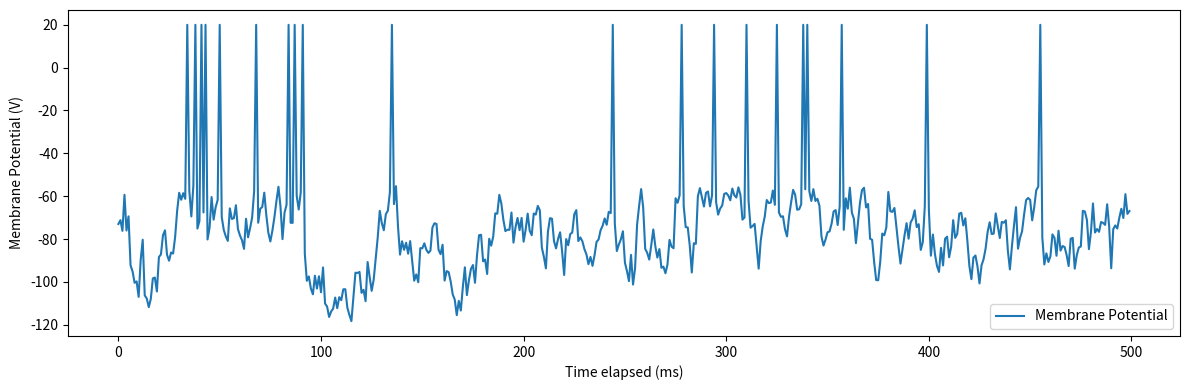

Python code for this plot:
import numpy as np
import matplotlib.pyplot as plt

class IntegrateAndFireNeuron:
    def __init__(self, threshold=-55.0, tau=10.0, R=1.0, E=-70.0):
        self.threshold = threshold  # Spike threshold
        self.tau = tau  # Membrane time constant
        self.R = R  # Membrane resistance
        self.V = -70.0  # Membrane potential
        self.E = E  # Resting potential
        self.spikeVal = 20.0 # Spike value
        self.resetVal = -70.0 # Reset value
        self.timeElapsed = 0.0 # Time elapsed

    def step(self, RI, dt):
        """
        Update the membrane potential based on the input current
        and time step size.
        """
        self.timeElapsed += dt

        if (self.V == self.spikeVal):
            self.V = self.resetVal

        dV = dt / self.tau * (self.E - self.V + RI)
        self.V += dV

        if self.V >= self.threshold:
            self.V = 20.0  # Set membrane potential to 20 mV
        
        return self.V

    def getTimeElapsed(self):
        return self.timeElapsed

def poisson_neuron(firing_rate, duration, refractory_period=0, strength=6.0):
    current_time = 0
    spike_times = []

    while current_time < duration:
        # If a refractory period is set and there was a previous spike, add the refractory period to the current time.
        if refractory_period > 0 and spike_times:
            current_time += refractory_period

        # Draw the next spike time from an exponential distribution
        next_spike = np.random.exponential(1 / firing_rate)
        current_time += next_spike

        # Record the spike time if it's within the duration
        if current_time < duration:
            spike_times.append(current_time)

    return np.array(spike_times)

def simulateConstant():
    # Simulation parameters
    T = 100  # Total time to simulate (ms)
    dt = 1.0  # Time step (ms)
    time = np.arange(0, T, dt)  # Time array
    RI = 16  # RmIe (mV)
    spike_voltage = 20.0 # Spike Voltage (mV)

    neuron = IntegrateAndFireNeuron()

    membrane_potentials = []
    spikes = np.array([])

    for t in time:
        current_voltage = neuron.step(RI, dt)
        if (current_voltage == spike_voltage):
            spikes = np.append(spikes, t)
        membrane_potentials.append(neuron.V)
    print("Spike times (ms):")
    print([a for a in np.round(spikes, 2)])

    # Plotting
    plt.figure(figsize=(12, 4))
    plt.plot(time, membrane_potentials, label="Membrane Potential")
    plt.ylabel("Membrane Potential (V)")
    plt.xlabel("Time elapsed (ms)")
    plt.legend()

    plt.tight_layout()
    plt.show()

def simulatePoisson():
    # Simulation parameters
    T = 500  # Total time to simulate (ms)
    dt = 1.0  # Time step (ms)
    time = np.arange(0, T, dt)  # Time array
    RI = 16  # RmIe (mV)
    spike_voltage = 20.0 # Spike Voltage (mV)

    # TODO:
    # Use literature to get some values for these parameters
    # based on different neuron types and brain regions
    inhibitory_firing_rate = 35 # Hz
    excitatory_firing_rate = 35 # Hz
    inhibitory_spike_strength = -3.0 # mV
    excitatory_spike_strength = 3.0 # mV

    presynaptic_neurons_num_inhib = 10 # Number of inhibitory poisson process simulated neurons
    presynaptic_neurons_num_excit = 10 # Number of inhibitory poisson process simulated neurons
    presynaptic_neurons_inhib = [poisson_neuron(inhibitory_firing_rate, T) for i in range(presynaptic_neurons_num_inhib)]
    presynaptic_neurons_excit = [poisson_neuron(excitatory_firing_rate, T) for i in range(presynaptic_neurons_num_excit)]
    simulated_input = np.array([0 for i in range(len(time))])
    for neuron in presynaptic_neurons_inhib:
        for spike in neuron:
            simulated_input[int(spike)] += inhibitory_spike_strength
    for neuron in presynaptic_neurons_excit:
        for spike in neuron:
            simulated_input[int(spike)] += excitatory_spike_strength

    integrate_fire_neuron = IntegrateAndFireNeuron()

    membrane_potentials = []
    spikes = np.array([])

    for t in time:
        RI = simulated_input[int(t)]
        current_voltage = integrate_fire_neuron.step(RI, dt)
        if (current_voltage == spike_voltage):
            spikes = np.append(spikes, t)
        membrane_potentials.append(integrate_fire_neuron.V)

    print("Spike times (ms):")
    print([a for a in np.round(spikes, 2)])

    # Plotting
    plt.figure(figsize=(12, 4))
    plt.plot(time, membrane_potentials, label="Membrane Potential")
    plt.ylabel("Membrane Potential (V)")
    plt.xlabel("Time elapsed (ms)")
    plt.legend()

    plt.tight_layout()
    plt.show()

if __name__ == "__main__":
    simulate_constant = False
    simulate_poisson = True
    if simulate_constant: simulateConstant()
    if simulate_poisson: simulatePoisson()